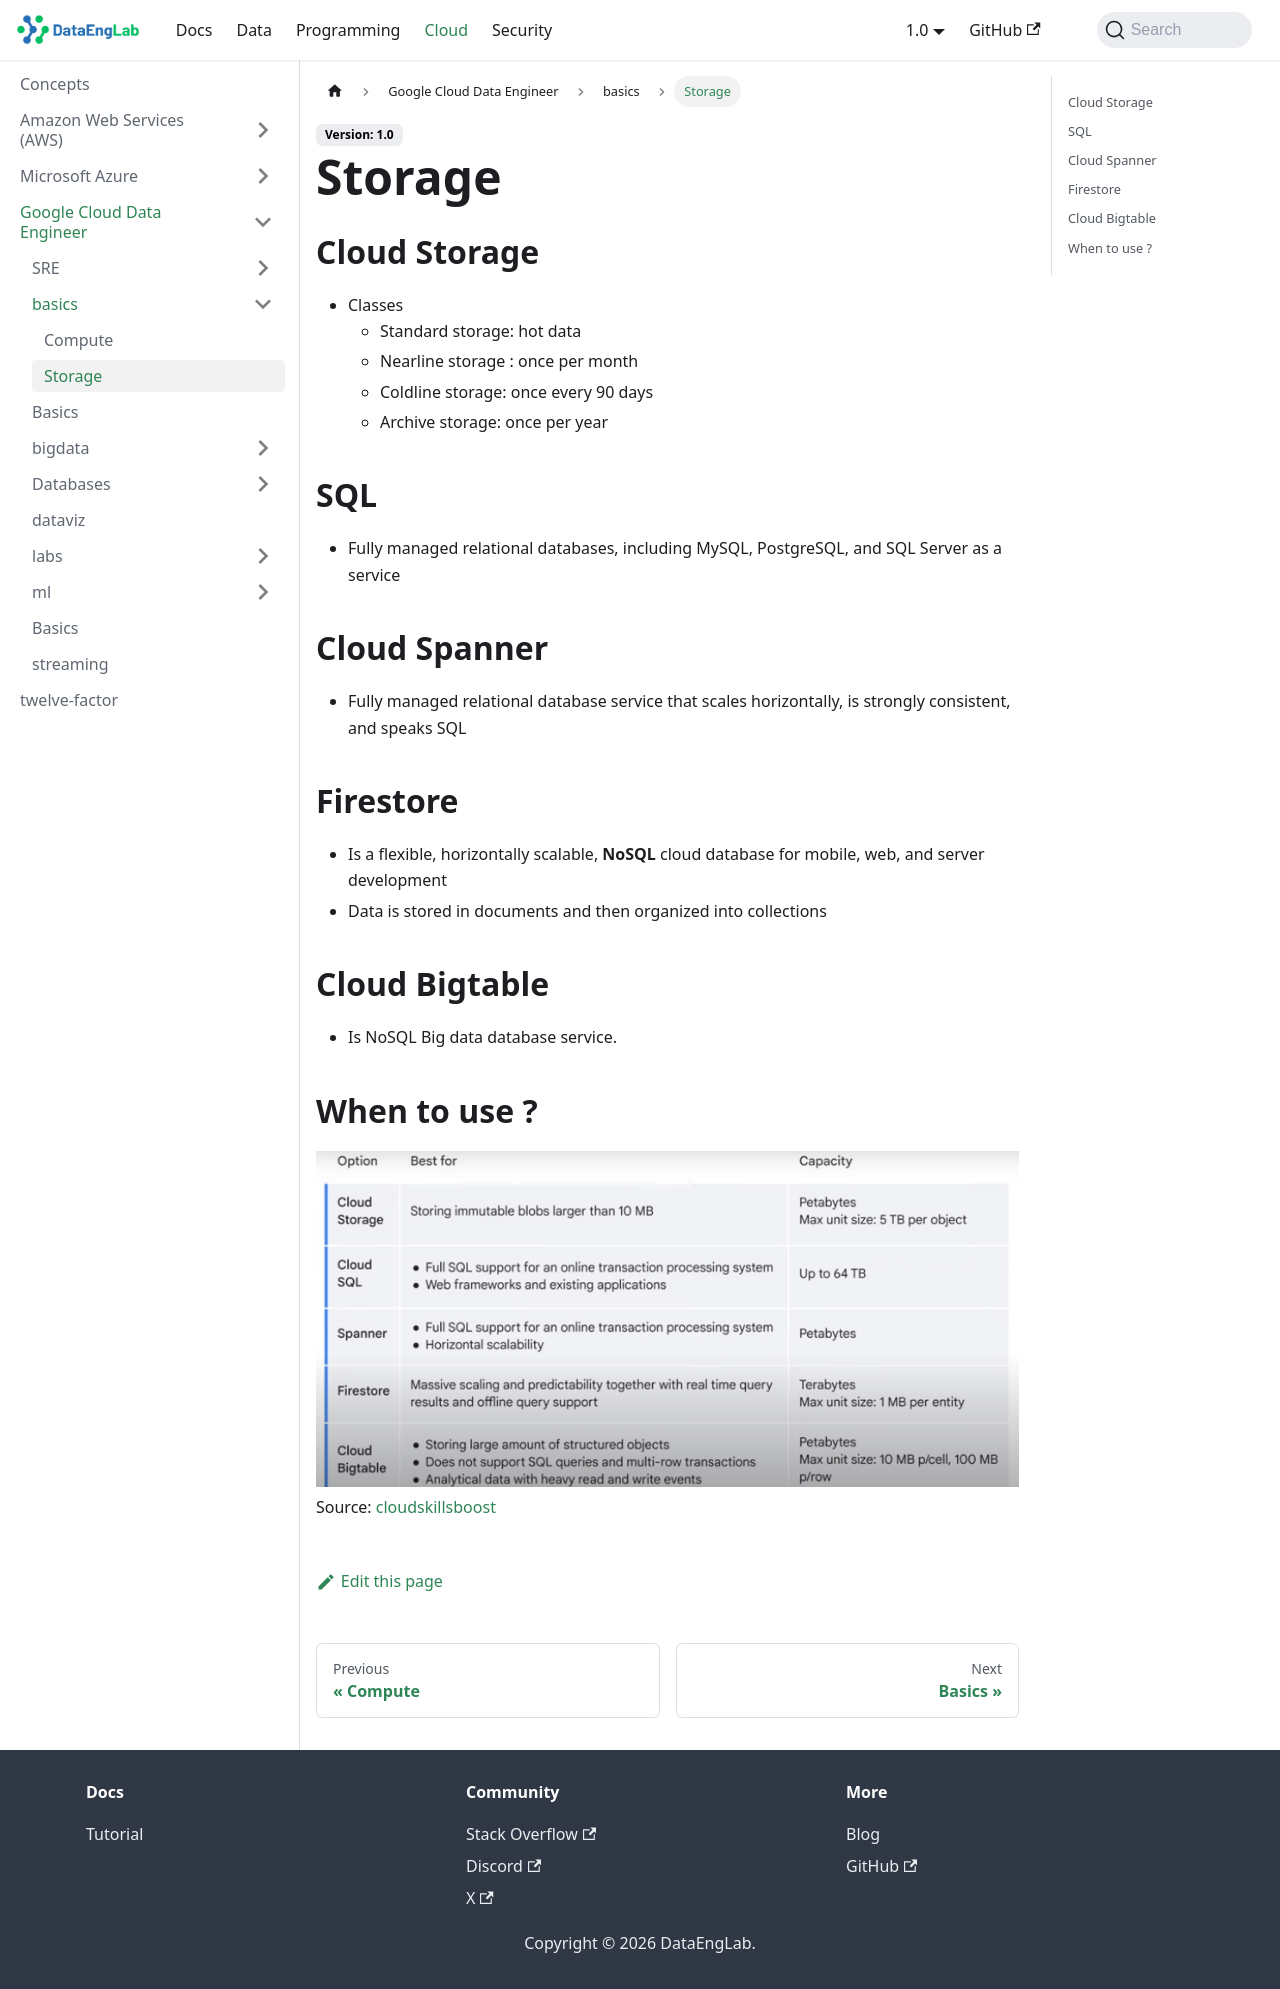

repository: Massipssa/Docs · page: docs/cloud/gcp/basics/storage/index.html · generator: mkdocs

# Storage

## Cloud Storage

- Classes
  - Standard storage: hot data
  - Nearline storage : once per month
  - Coldline storage: once every 90 days
  - Archive storage: once per year

## SQL

- Fully managed relational databases, including MySQL, PostgreSQL, and SQL Server as a service

## Cloud Spanner

- Fully managed relational database service that scales horizontally, is strongly consistent, and speaks SQL

## Firestore

- Is a flexible, horizontally scalable, **NoSQL** cloud database for mobile, web, and server development
- Data is stored in documents and then organized into collections

## Cloud Bigtable

- Is NoSQL Big data database service.

## When to use ?

![storage](../screenshots/archi/storage_comparaison.png) Source: [cloudskillsboost](https://www.cloudskillsboost.google)
